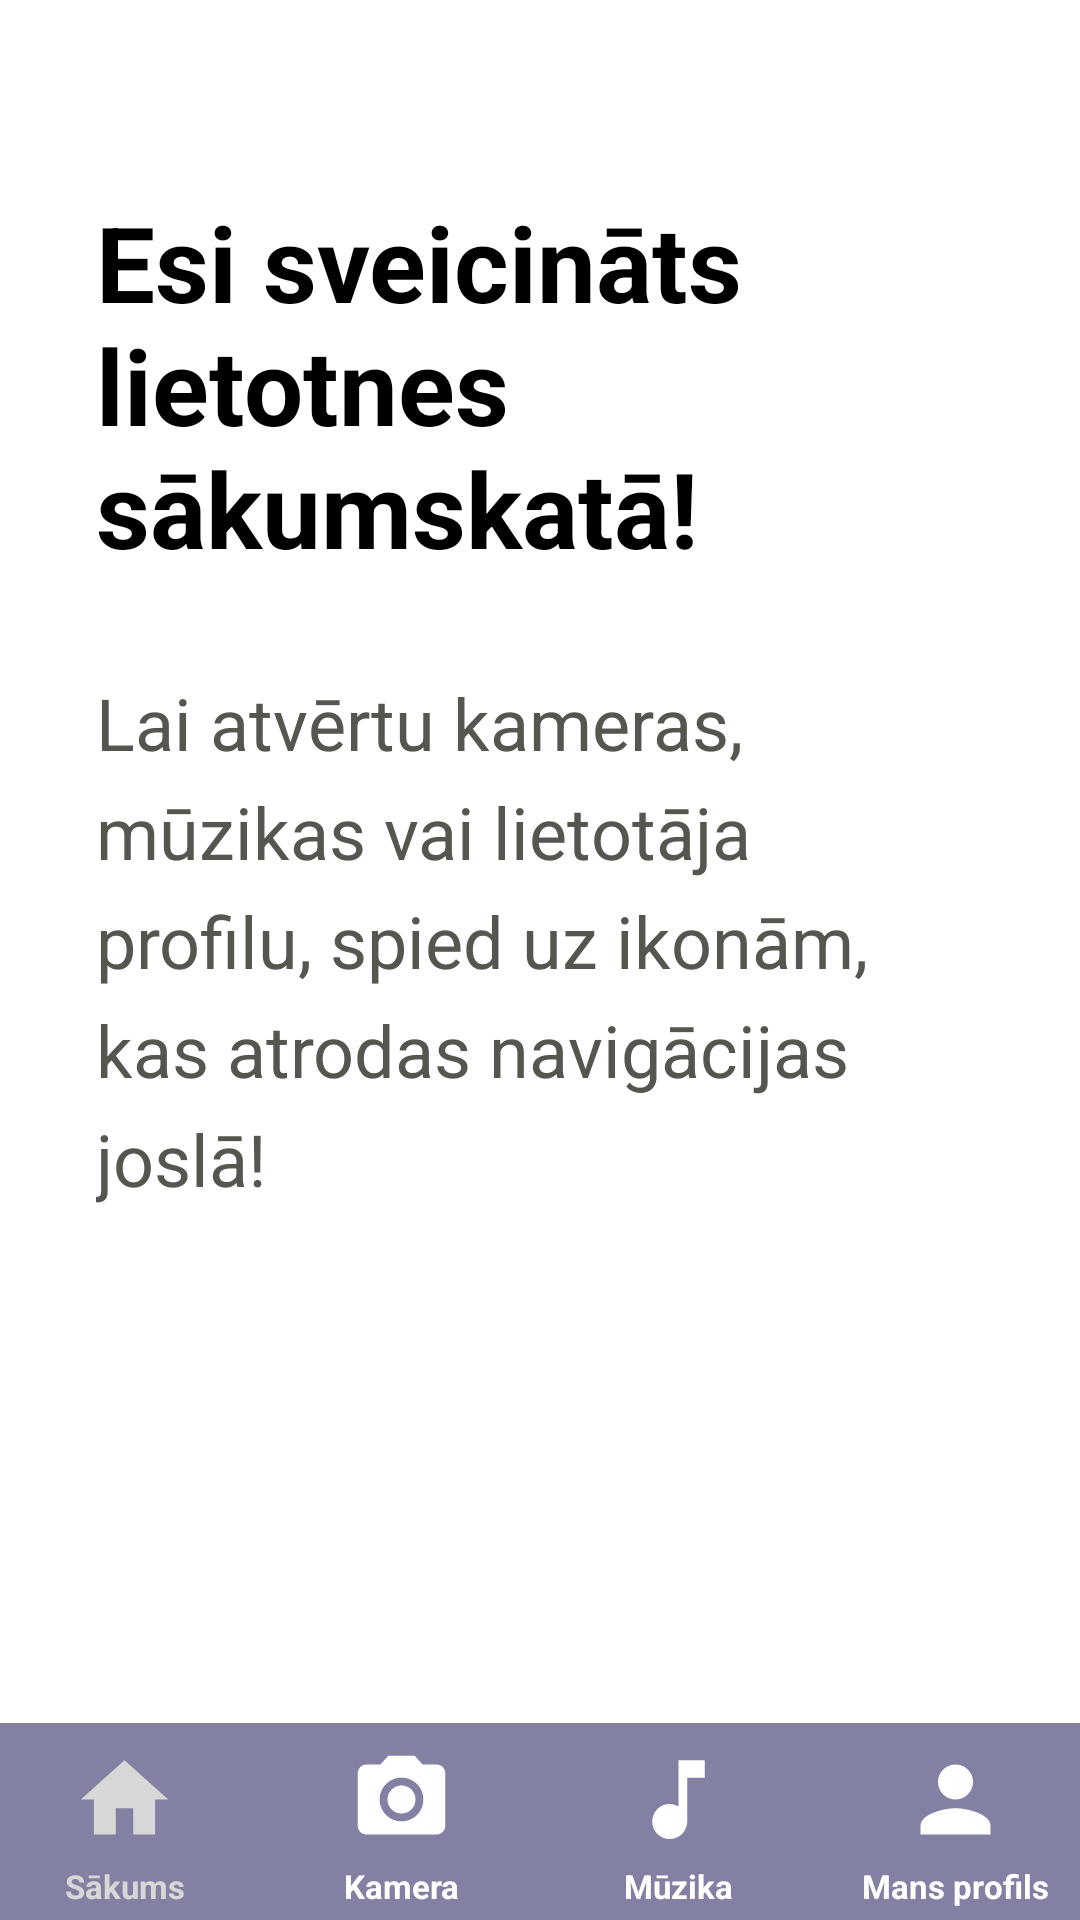

Reconstruct the res/layout file that produces this screen, plus the resources it refers to.
<!-- AndroidManifest.xml: application theme Theme.Bakis -->
<!-- res/layout/fragment_nav_icon.xml -->
<?xml version="1.0" encoding="utf-8"?>
<androidx.constraintlayout.widget.ConstraintLayout xmlns:android="http://schemas.android.com/apk/res/android"
    xmlns:app="http://schemas.android.com/apk/res-auto"
    xmlns:tools="http://schemas.android.com/tools"
    android:layout_width="match_parent"
    android:layout_height="match_parent"
    tools:context=".NavIconFragment">

    <androidx.constraintlayout.widget.ConstraintLayout
        android:id="@+id/view_ni"
        android:layout_width="match_parent"
        android:layout_height="wrap_content"
        android:background="@color/button_color"
        app:layout_constraintBottom_toBottomOf="parent"
        app:layout_constraintEnd_toEndOf="parent"
        app:layout_constraintStart_toStartOf="parent">

        <ImageView
            android:id="@+id/icon_ni_house"
            style="@style/navbar"
            android:layout_marginStart="24dp"
            android:layout_marginTop="8dp"
            android:src="@drawable/home"
            app:layout_constraintEnd_toStartOf="@+id/icon_ni_camera"
            app:layout_constraintHorizontal_bias="0.5"
            app:layout_constraintHorizontal_chainStyle="spread_inside"
            app:layout_constraintStart_toStartOf="@id/view_ni"
            app:layout_constraintTop_toTopOf="@+id/view_ni" />

        <ImageView
            android:id="@+id/icon_ni_camera"
            style="@style/navbar"
            android:src="@drawable/camera"
            app:layout_constraintBottom_toBottomOf="@+id/icon_ni_house"
            app:layout_constraintEnd_toStartOf="@+id/icon_ni_note"
            app:layout_constraintHorizontal_bias="0.5"
            app:layout_constraintStart_toEndOf="@+id/icon_ni_house" />

        <ImageView
            android:id="@+id/icon_ni_note"
            style="@style/navbar"
            android:src="@drawable/music"
            app:layout_constraintBottom_toBottomOf="@+id/icon_ni_camera"
            app:layout_constraintEnd_toStartOf="@+id/icon_ni_person"
            app:layout_constraintHorizontal_bias="0.5"
            app:layout_constraintStart_toEndOf="@+id/icon_ni_camera" />

        <ImageView
            android:id="@+id/icon_ni_person"
            style="@style/navbar"
            android:layout_marginEnd="24dp"
            android:src="@drawable/user"
            app:layout_constraintBottom_toBottomOf="@+id/icon_ni_note"
            app:layout_constraintEnd_toEndOf="@id/view_ni"
            app:layout_constraintHorizontal_bias="0.5"
            app:layout_constraintStart_toEndOf="@+id/icon_ni_note" />

        <TextView
            android:id="@+id/text_ni_home"
            style="@style/icon_text"
            android:layout_marginTop="4dp"
            android:layout_marginBottom="4dp"
            android:text="@string/s_kums"
            android:textColor="@color/color_lighter"
            app:layout_constraintBottom_toBottomOf="@+id/view_ni"
            app:layout_constraintEnd_toEndOf="@+id/icon_ni_house"
            app:layout_constraintStart_toStartOf="@+id/icon_ni_house"
            app:layout_constraintTop_toBottomOf="@+id/icon_ni_house"
            app:layout_constraintVertical_bias="0.0" />

        <TextView
            android:id="@+id/text_ni_camera"
            style="@style/icon_text"
            android:layout_marginTop="4dp"
            android:text="@string/ni_camera"
            app:layout_constraintEnd_toEndOf="@+id/icon_ni_camera"
            app:layout_constraintStart_toStartOf="@+id/icon_ni_camera"
            app:layout_constraintTop_toBottomOf="@+id/icon_ni_camera" />

        <TextView
            android:id="@+id/text_ni_music"
            style="@style/icon_text"
            android:layout_marginTop="4dp"
            android:text="@string/ni_music"
            app:layout_constraintBottom_toBottomOf="@+id/view_ni"
            app:layout_constraintEnd_toEndOf="@+id/icon_ni_note"
            app:layout_constraintStart_toStartOf="@+id/icon_ni_note"
            app:layout_constraintTop_toBottomOf="@+id/icon_ni_note"
            app:layout_constraintVertical_bias="0.0" />

        <TextView
            android:id="@+id/text_ni_user"
            style="@style/icon_text"
            android:layout_marginTop="4dp"
            android:text="@string/ni_profile"
            app:layout_constraintBottom_toBottomOf="@+id/view_ni"
            app:layout_constraintEnd_toEndOf="@+id/icon_ni_person"
            app:layout_constraintStart_toStartOf="@+id/icon_ni_person"
            app:layout_constraintTop_toBottomOf="@+id/icon_ni_person"
            app:layout_constraintVertical_bias="0.0" />
    </androidx.constraintlayout.widget.ConstraintLayout>

    <TextView
        android:id="@+id/textView"
        style="@style/nav_title"
        android:layout_width="0dp"
        android:layout_marginStart="32dp"
        android:layout_marginTop="64dp"
        android:layout_marginEnd="32dp"
        android:text="@string/ni_title"
        app:layout_constraintEnd_toEndOf="parent"
        app:layout_constraintStart_toStartOf="parent"
        app:layout_constraintTop_toTopOf="parent" />

    <TextView
        android:id="@+id/textView2"
        style="@style/nav_text"
        android:layout_width="0dp"
        android:layout_marginStart="32dp"
        android:layout_marginTop="32dp"
        android:layout_marginEnd="32dp"
        android:text="@string/ni_text"
        app:layout_constraintEnd_toEndOf="parent"
        app:layout_constraintStart_toStartOf="parent"
        app:layout_constraintTop_toBottomOf="@+id/textView" />

</androidx.constraintlayout.widget.ConstraintLayout>
<!-- resources referenced by this layout -->
<resources>
  <color name="button_color">#8381A3</color>
  <color name="color_lighter">#D8D7D7</color>
  <!-- drawable home (drawable-anydpi) -->
  <vector xmlns:android="http://schemas.android.com/apk/res/android"
      android:width="24dp"
      android:height="24dp"
      android:viewportWidth="24"
      android:viewportHeight="24"
      android:alpha="1">
    <path
        android:fillColor="@color/color_lighter"
        android:pathData="M10,20v-6h4v6h5v-8h3L12,3 2,12h3v8z"/>
  </vector>
  <!-- drawable music (drawable-anydpi) -->
  <vector xmlns:android="http://schemas.android.com/apk/res/android"
      android:width="24dp"
      android:height="24dp"
      android:viewportWidth="24"
      android:viewportHeight="24"
      android:alpha="1">
    <path
        android:fillColor="@android:color/white"
        android:pathData="M12,3v10.55c-0.59,-0.34 -1.27,-0.55 -2,-0.55 -2.21,0 -4,1.79 -4,4s1.79,4 4,4 4,-1.79 4,-4V7h4V3h-6z"/>
  </vector>
  <!-- drawable user (drawable-anydpi) -->
  <vector xmlns:android="http://schemas.android.com/apk/res/android"
      android:width="24dp"
      android:height="24dp"
      android:viewportWidth="24"
      android:viewportHeight="24"
      android:alpha="1">
    <path
        android:fillColor="@android:color/white"
        android:pathData="M12,12c2.21,0 4,-1.79 4,-4s-1.79,-4 -4,-4 -4,1.79 -4,4 1.79,4 4,4zM12,14c-2.67,0 -8,1.34 -8,4v2h16v-2c0,-2.66 -5.33,-4 -8,-4z"/>
  </vector>
  <string name="ni_camera">Kamera</string>
  <string name="ni_music">Mūzika</string>
  <string name="ni_profile">Mans profils</string>
  <string name="ni_text">Lai atvērtu kameras, mūzikas vai lietotāja profilu, spied uz ikonām, kas atrodas navigācijas joslā!</string>
  <string name="ni_title">Esi sveicināts lietotnes sākumskatā!</string>
  <string name="s_kums">Sākums</string>
  <style name="icon_text">
          <item name="android:layout_width">wrap_content</item>
          <item name="android:layout_height">wrap_content</item>
          <item name="android:textSize">11sp</item>
          <item name="android:textColor">@color/white</item>
          <item name="android:textStyle">bold</item>
      </style>
  <style name="nav_text">
          <item name="android:layout_width">wrap_content</item>
          <item name="android:layout_height">wrap_content</item>
          <item name="android:textSize">24sp</item>
          <item name="android:lineSpacingExtra">8dp</item>
          <item name="android:textColor">@color/main_text_color</item>
      </style>
  <style name="nav_title">
          <item name="android:layout_width">wrap_content</item>
          <item name="android:layout_height">wrap_content</item>
          <item name="android:textColor">@color/black</item>
          <item name="android:textSize">35sp</item>
          <item name="android:textStyle">bold</item>
          <item name="android:layout_marginTop">16dp</item>
      </style>
  <style name="navbar">
          <item name="android:layout_width">wrap_content</item>
          <item name="android:layout_height">35dp</item>
          <item name="android:scaleType">fitXY</item>
          <item name="android:adjustViewBounds">true</item>
      </style>
  <style name="Theme.Bakis" parent="Theme.MaterialComponents.DayNight.DarkActionBar">
          
          <item name="colorPrimary">@color/toolbar_color</item>
          <item name="colorPrimaryVariant">@color/top_color</item>
          <item name="colorOnPrimary">@color/white</item>
          
          <item name="colorSecondary">@color/teal_200</item>
          <item name="colorSecondaryVariant">@color/teal_700</item>
          <item name="colorOnSecondary">@color/black</item>
          
          <item name="android:statusBarColor" tools:targetApi="l">?attr/colorPrimaryVariant</item>
          
      </style>
  <color name="white">#FFFFFFFF</color>
  <color name="main_text_color">#565651</color>
  <color name="black">#FF000000</color>
  <color name="toolbar_color">#646464</color>
  <color name="top_color">#403F3F</color>
  <color name="teal_200">#FF03DAC5</color>
  <color name="teal_700">#FF018786</color>
</resources>
